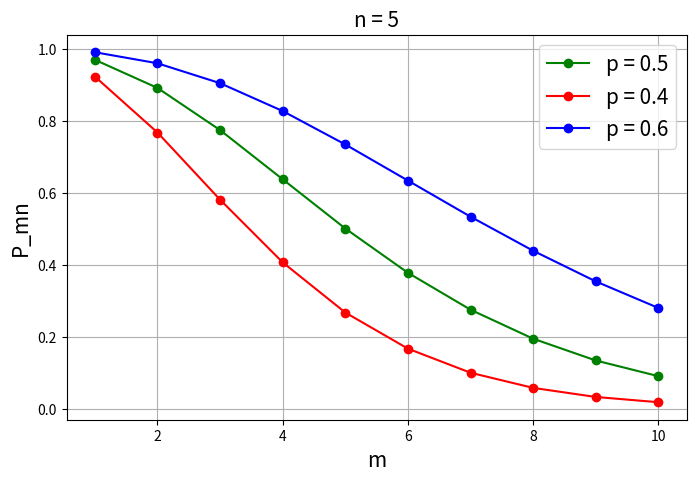

Recreate this plot in Python.
import numpy as np
import matplotlib.pyplot as plt
from numpy.random import randint
from scipy.special import comb

n = 5

res = np.zeros(10)
ans = 0
p = 0.4

for m in range(1, 11):
  ans = 0
  for r in range(m, m + n, 1):
    ans = ans + comb(m + n - 1, r) * (p ** r) * ((1 - p) ** (m + n - 1 - r))
  res[m - 1] = ans

res_1 = np.zeros(10)
ans = 0
p = 0.5

for m in range(1, 11):
  ans = 0
  for r in range(m, m + n, 1):
    ans = ans + comb(m + n - 1, r) * (p ** r) * ((1 - p) ** (m + n - 1 - r))
  res_1[m - 1] = ans

res_2 = np.zeros(10)
ans = 0
p = 0.6

for m in range(1, 11):
  ans = 0
  for r in range(m, m + n, 1):
    ans = ans + comb(m + n - 1, r) * (p ** r) * ((1 - p) ** (m + n - 1 - r))
  res_2[m - 1] = ans

x = np.arange(1, 11, 1)
plt.figure(figsize = (8,5))
plt.plot(x, res_1, 'g.-', label = 'p = 0.5' ,markersize = 12)
plt.plot(x, res, 'r.-', label = 'p = 0.4',markersize = 12)
plt.plot(x, res_2, 'b.-', label = 'p = 0.6' ,markersize = 12)
plt.grid()
plt.xlabel('m', fontsize = 15)
plt.ylabel('P_mn', fontsize = 15)
plt.legend(fontsize = 15)
plt.title('n = '+str(n), fontsize = 15)
plt.show()
